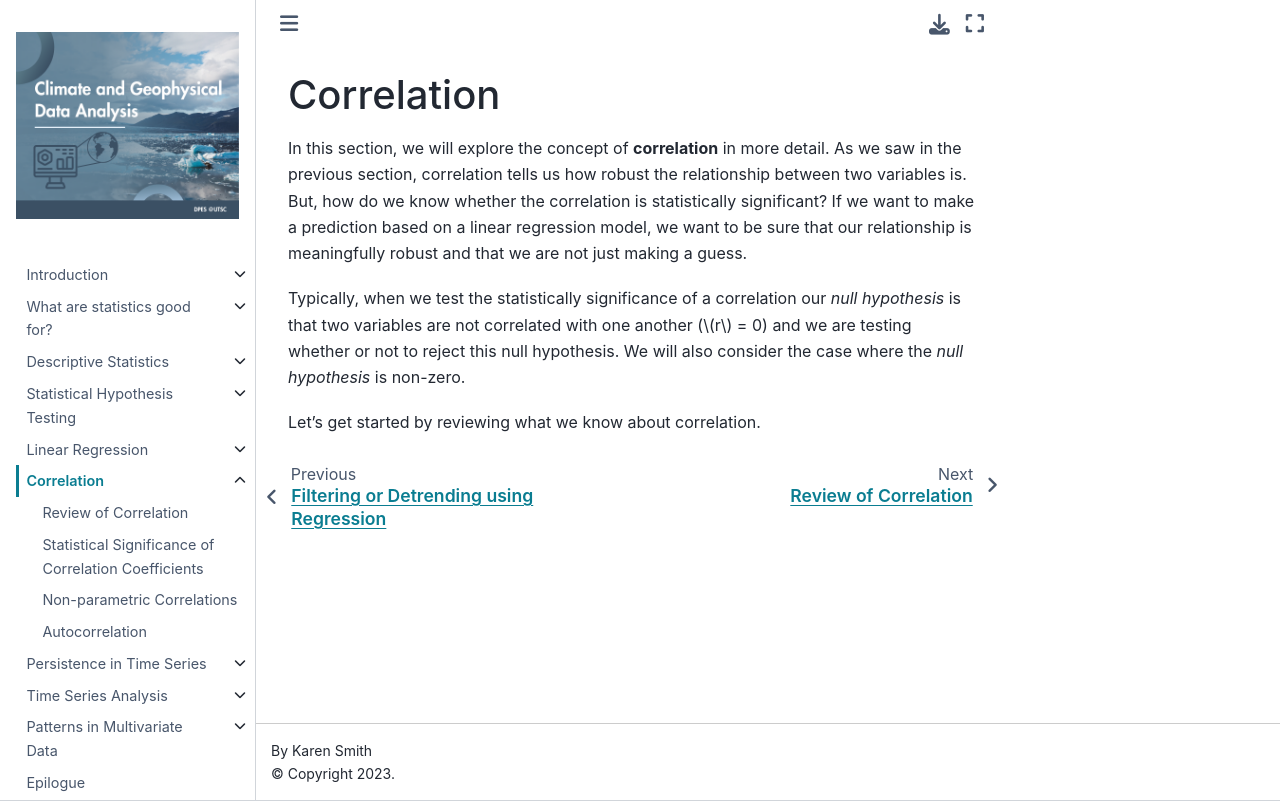

repository: kls2177/Climate-and-Geophysical-Data-Analysis · page: chapters/Week4/corr.html · generator: jekyll

Correlation
=======================

In this section, we will explore the concept of **correlation** in more detail. As we saw in the previous section, correlation tells us how robust the relationship between two variables is. But, how do we know whether the correlation is statistically significant? If we want to make a prediction based on a linear regression model, we want to be sure that our relationship is meaningfully robust and that we are not just making a guess.

Typically, when we test the statistically significance of a correlation our *null hypothesis* is that two variables are not correlated with one another ($r$ = 0) and we are testing whether or not to reject this null hypothesis. We will also consider the case where the *null hypothesis* is non-zero.

Let's get started by reviewing what we know about correlation.
